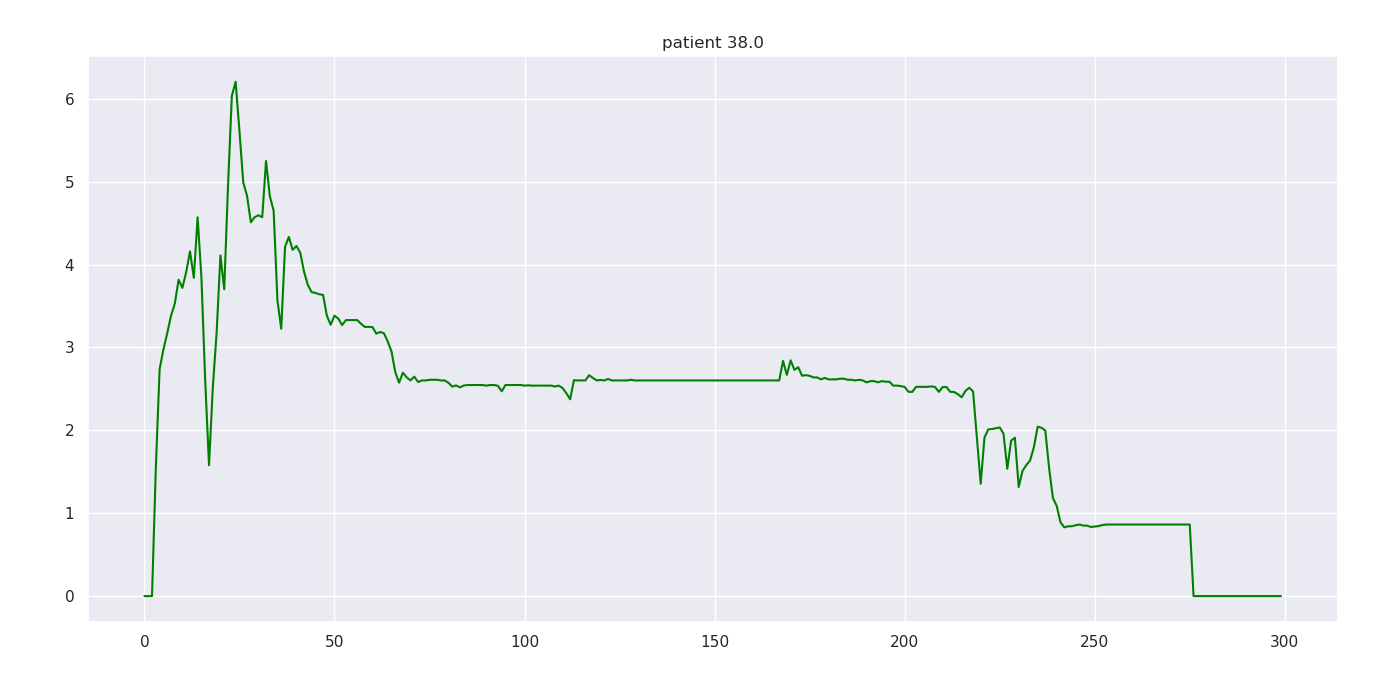

The table this chart was drawn from, first rows:
38.000000, 1.000000, 0.000000, nan, 0.000000
38, 2, 47.9, nan, 0.000053
38, 3, 13.1, nan, 0.000053
38, 4, 33.5, nan, 1.538
38, 5, 13.4, nan, 2.737
38, 6, 16.4, nan, 2.974
38, 7, 16.1, nan, 3.169
38, 8, 31.7, nan, 3.383
38, 9, 19.8, nan, 3.529
38, 10, 19.4, nan, 3.817
38, 11, 15.8, nan, 3.719
38, 12, 5, nan, 3.911
38, 13, 14, nan, 4.159
38, 14, 6.6, nan, 3.84
38, 15, 0.8, nan, 4.57
38, 16, 1.7, 2.1, 3.845
38, 17, 35.5, nan, 2.593
38, 18, 13.5, nan, 1.579
38, 19, 13.3, nan, 2.52
38, 20, 13.1, nan, 3.176
38, 21, 12.9, nan, 4.109
38, 22, 12.8, nan, 3.702
38, 23, 12.6, nan, 4.949
38, 24, 12.5, nan, 6.034
38, 25, 12.3, nan, 6.205
38, 26, 12.2, nan, 5.613
38, 27, 12.1, nan, 4.992
38, 28, 12, nan, 4.829
38, 29, 11.8, nan, 4.51
38, 30, 11.7, nan, 4.571
38, 31, 11.6, nan, 4.594
38, 32, 11.5, nan, 4.571
38, 33, 11.4, nan, 5.249
38, 34, 11.4, nan, 4.824
38, 35, 11.3, nan, 4.649
38, 36, 11.2, nan, 3.566
38, 37, 11.1, nan, 3.225
38, 38, 11.1, nan, 4.213
38, 39, 11, nan, 4.334
38, 40, 10.9, nan, 4.177
38, 41, 10.9, nan, 4.223
38, 42, 10.8, nan, 4.143
38, 43, 10.8, nan, 3.913
38, 44, 10.7, nan, 3.754
38, 45, 10.7, nan, 3.666
38, 46, 10.6, nan, 3.658
38, 47, 2.6, nan, 3.641
38, 48, 8.3, nan, 3.634
38, 49, 8.4, nan, 3.383
38, 50, 8.4, nan, 3.273
38, 51, 8.4, nan, 3.383
38, 52, 8.4, nan, 3.349
38, 53, 8.4, 2.8, 3.27
38, 54, 8.4, nan, 3.33
38, 55, 8.4, nan, 3.33
38, 56, 6.8, nan, 3.33
38, 57, 6.4, nan, 3.33
38, 58, 7.5, nan, 3.285
38, 59, 7.6, nan, 3.247
38, 60, 7.6, nan, 3.248
38, 61, 7.6, nan, 3.245
... 239 more rows
